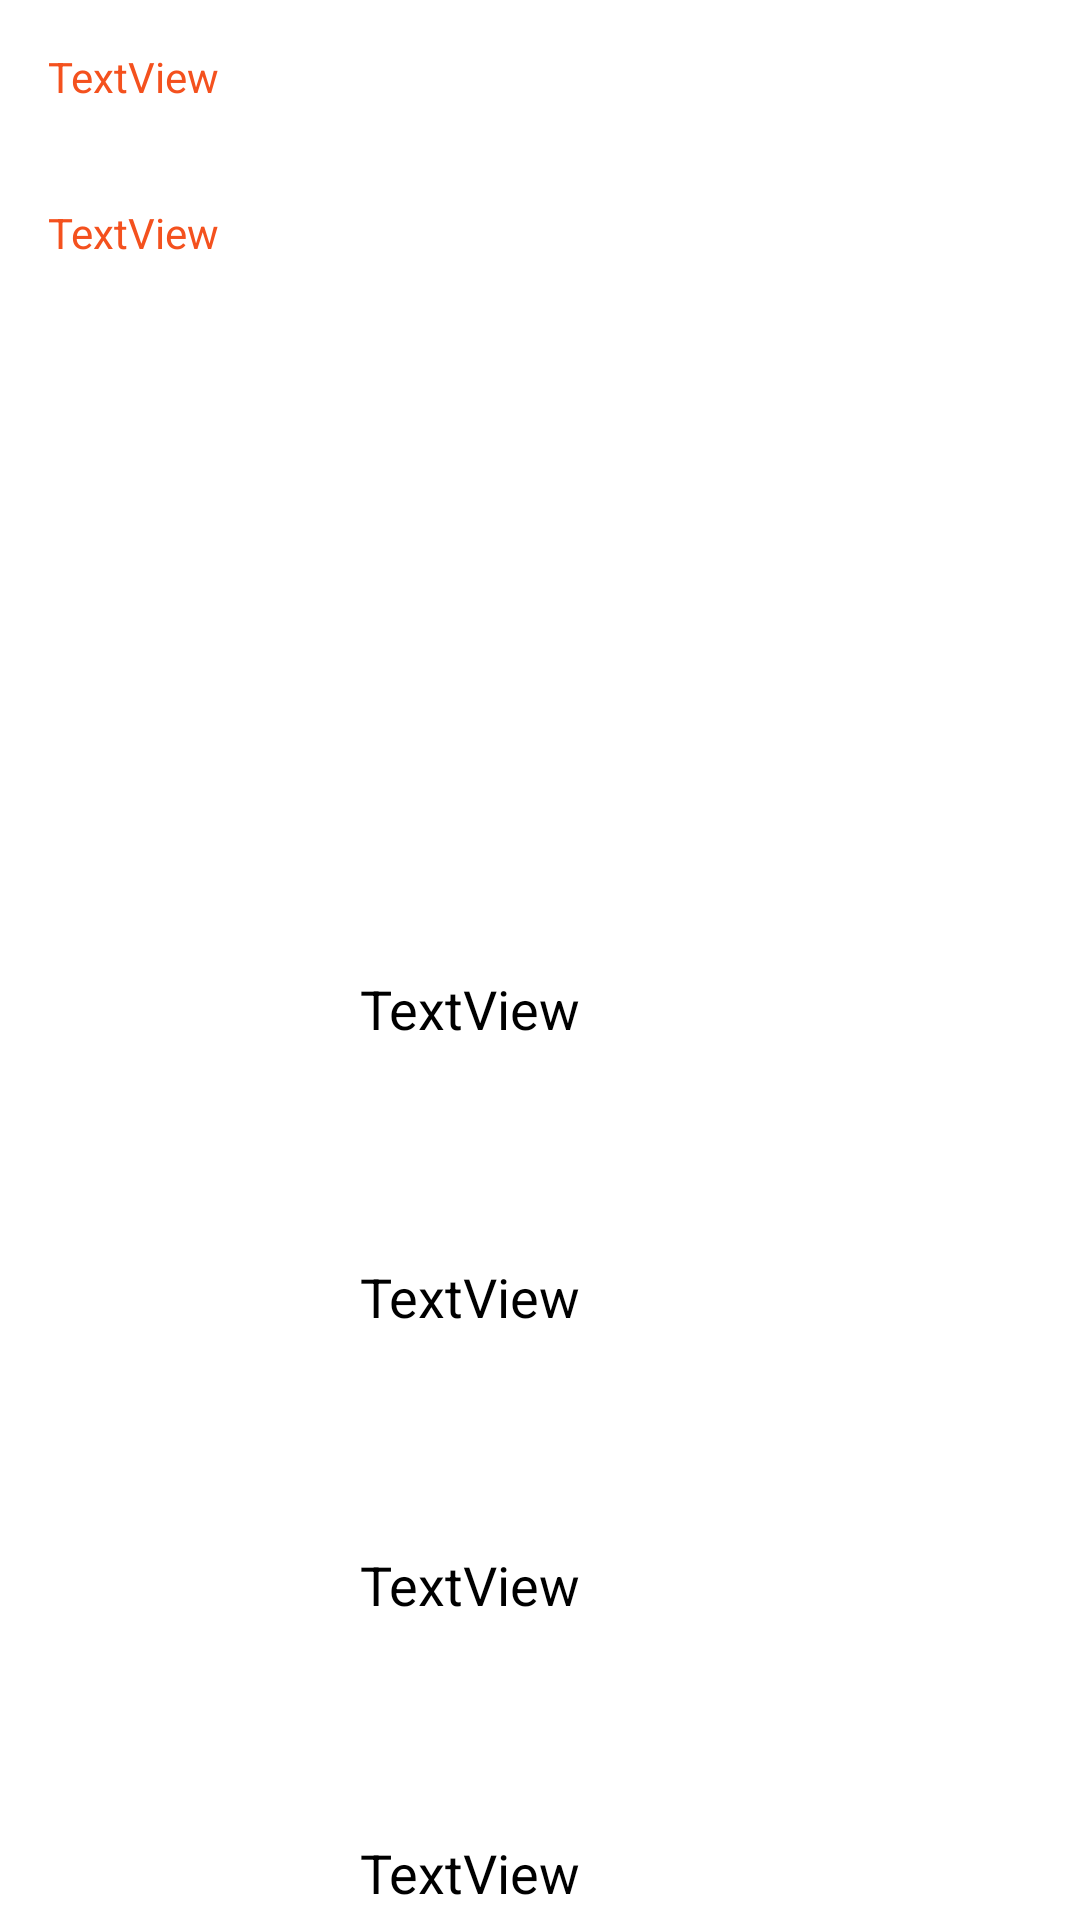

Android layout source for this screen:
<!-- AndroidManifest.xml: application theme Theme.MyDietAndroidApp -->
<!-- res/layout/activity_meal_detail.xml -->
<?xml version="1.0" encoding="utf-8"?>
<androidx.constraintlayout.widget.ConstraintLayout xmlns:android="http://schemas.android.com/apk/res/android"
    xmlns:app="http://schemas.android.com/apk/res-auto"
    xmlns:tools="http://schemas.android.com/tools"
    android:layout_width="match_parent"
    android:layout_height="match_parent"
    tools:context=".MealDetailActivity">

    <ImageView
        android:id="@+id/imageView"
        android:layout_width="184dp"
        android:layout_height="142dp"
        android:layout_marginStart="112dp"
        android:layout_marginTop="124dp"
        app:layout_constraintStart_toStartOf="parent"
        app:layout_constraintTop_toTopOf="parent"
        app:srcCompat="@drawable/ic_launcher_foreground" />

    <TextView
        android:id="@+id/dateView"
        android:layout_width="225dp"
        android:layout_height="30dp"
        android:layout_marginStart="16dp"
        android:layout_marginTop="16dp"
        android:text="TextView"
        android:textColor="#F4511E"
        app:layout_constraintStart_toStartOf="parent"
        app:layout_constraintTop_toTopOf="parent" />

    <TextView
        android:id="@+id/nameView"
        android:layout_width="170dp"
        android:layout_height="47dp"
        android:layout_marginStart="120dp"
        android:layout_marginTop="324dp"
        android:text="TextView"
        android:textColor="#000000"
        android:textSize="18sp"
        app:layout_constraintStart_toStartOf="parent"
        app:layout_constraintTop_toTopOf="parent" />

    <TextView
        android:id="@+id/timeView"
        android:layout_width="174dp"
        android:layout_height="25dp"
        android:layout_marginStart="16dp"
        android:layout_marginTop="68dp"
        android:text="TextView"
        android:textColor="#F4511E"
        app:layout_constraintStart_toStartOf="parent"
        app:layout_constraintTop_toTopOf="parent" />

    <TextView
        android:id="@+id/countView"
        android:layout_width="170dp"
        android:layout_height="47dp"
        android:layout_marginStart="120dp"
        android:layout_marginTop="420dp"
        android:text="TextView"
        android:textColor="#000000"
        android:textSize="18sp"
        app:layout_constraintStart_toStartOf="parent"
        app:layout_constraintTop_toTopOf="parent" />

    <TextView
        android:id="@+id/reviewView"
        android:layout_width="170dp"
        android:layout_height="47dp"
        android:layout_marginStart="120dp"
        android:layout_marginTop="516dp"
        android:text="TextView"
        android:textColor="#000000"
        android:textSize="18sp"
        app:layout_constraintStart_toStartOf="parent"
        app:layout_constraintTop_toTopOf="parent" />

    <TextView
        android:id="@+id/addressView"
        android:layout_width="170dp"
        android:layout_height="47dp"
        android:layout_marginStart="120dp"
        android:layout_marginTop="612dp"
        android:text="TextView"
        android:textColor="#000000"
        android:textSize="18sp"
        app:layout_constraintStart_toStartOf="parent"
        app:layout_constraintTop_toTopOf="parent" />

</androidx.constraintlayout.widget.ConstraintLayout>
<!-- resources referenced by this layout -->
<resources>
  <style name="Theme.MyDietAndroidApp" parent="Theme.MaterialComponents.DayNight.DarkActionBar">
          <item name="windowNoTitle">true</item>
          
          <item name="colorPrimary">#FF6E40</item>
          <item name="colorPrimaryVariant">#FF3D00</item>
          <item name="colorOnPrimary">@color/white</item>
          
          <item name="colorSecondary">#FF9E80</item>
          <item name="colorSecondaryVariant">#FF8A80</item>
          <item name="colorOnSecondary">@color/black</item>
          
          <item name="android:statusBarColor">?attr/colorPrimaryVariant</item>
          
      </style>
  <!-- not gathered from this repository: default colours our renderer supplied (Android Studio template values) -->
  <color name="black">#FF000000</color>
  <color name="white">#FFFFFFFF</color>
</resources>
